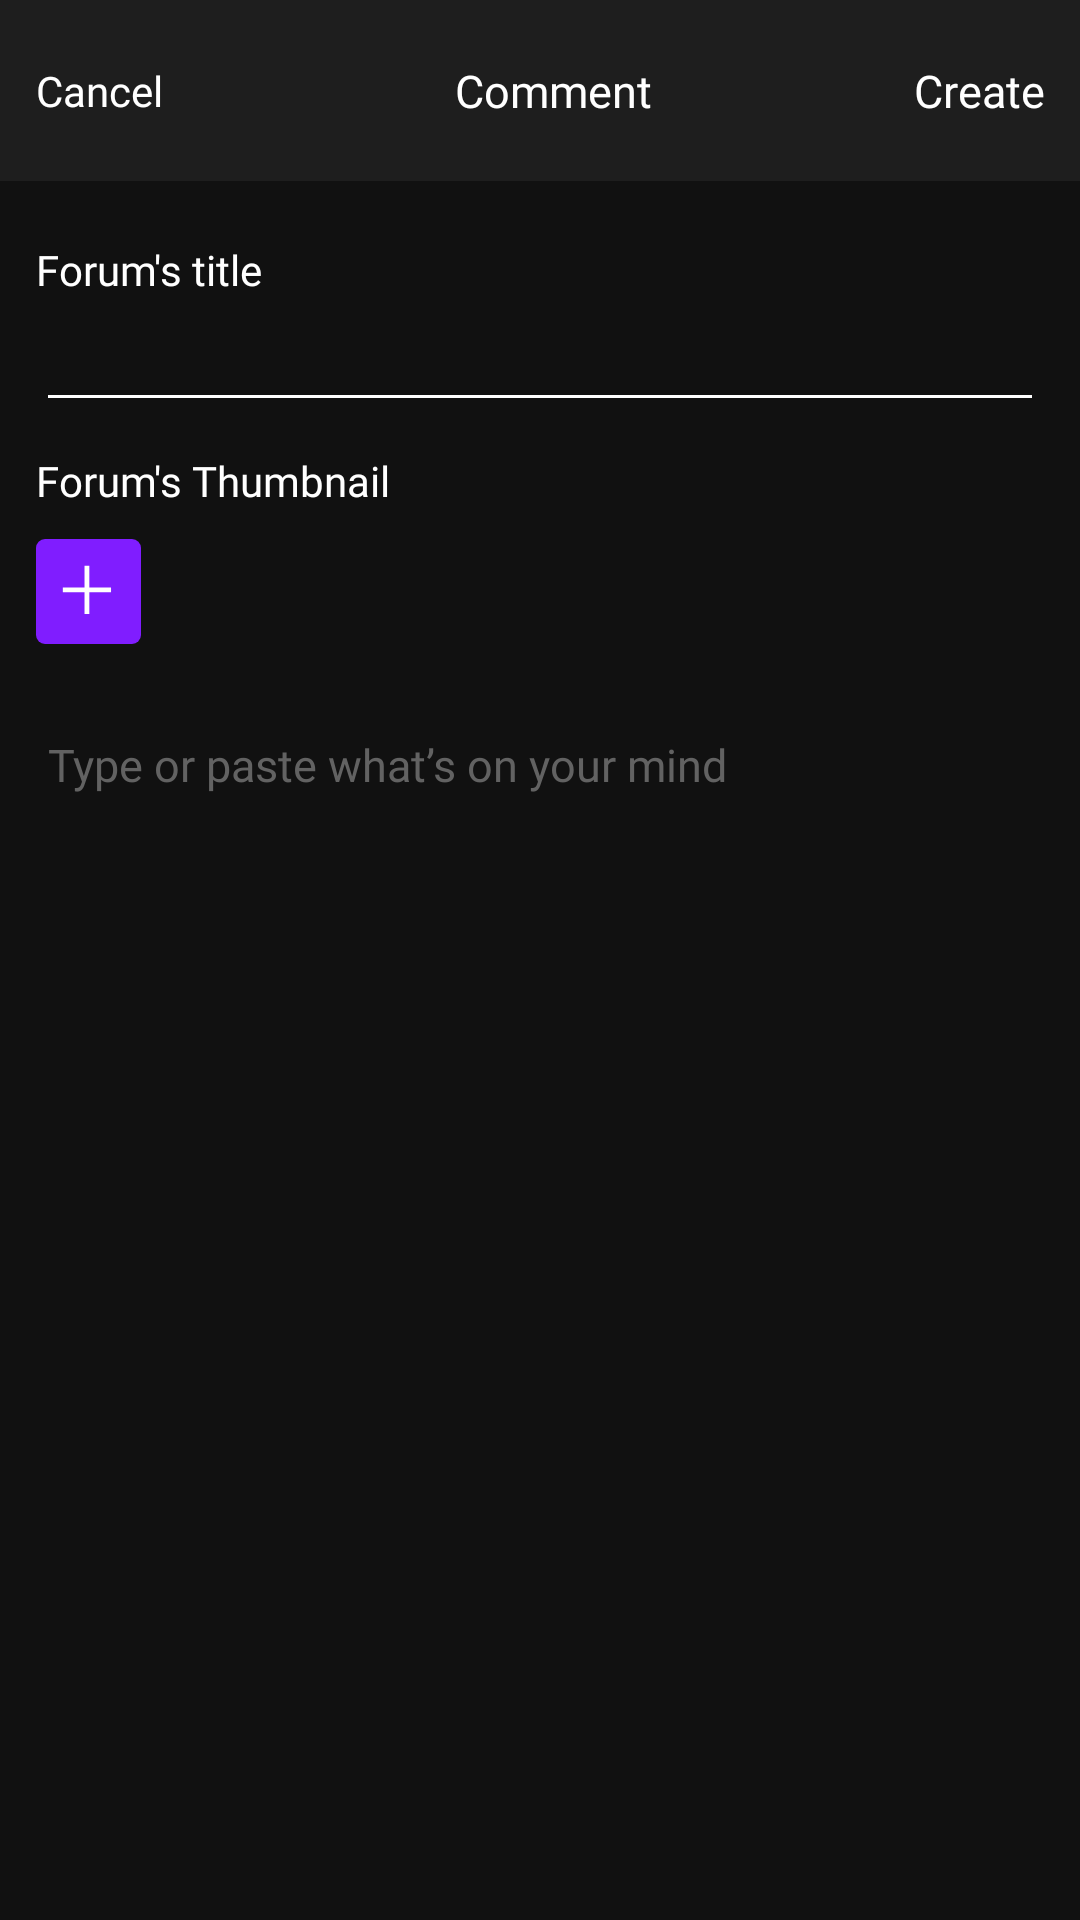

Reconstruct the res/layout file that produces this screen, plus the resources it refers to.
<!-- AndroidManifest.xml: application theme Theme.TeamedUp -->
<!-- res/layout/fragment_create_forum.xml -->
<?xml version="1.0" encoding="utf-8"?>
<androidx.constraintlayout.widget.ConstraintLayout xmlns:android="http://schemas.android.com/apk/res/android"
    xmlns:tools="http://schemas.android.com/tools"
    xmlns:app="http://schemas.android.com/apk/res-auto"
    android:layout_width="match_parent"
    android:layout_height="match_parent"
    tools:context=".home.forum.createForum.CreateForumFragment"
    android:background="@color/darker_gray"
    android:orientation="vertical">
    <include
        android:id="@+id/toolbar"
        layout="@layout/toolbar_3_item_layout"
        />
    <LinearLayout
        android:layout_width="match_parent"
        android:layout_height="wrap_content"
        android:layout_marginTop="20dp"
        android:layout_marginHorizontal="12dp"
        android:orientation="vertical"
        app:layout_constraintTop_toBottomOf="@id/toolbar">
        <TextView
            android:layout_width="wrap_content"
            android:layout_height="wrap_content"
            android:fontFamily="@font/poppins_regular"
            android:text="Forum's title"
            android:textColor="@color/white"/>
        <EditText
            android:id="@+id/et_forum_title"
            android:layout_width="match_parent"
            android:layout_height="wrap_content"
            android:backgroundTint="@color/white"
            android:layout_marginBottom="10dp"
            android:textColor="@color/white"/>
        <TextView
            android:layout_width="wrap_content"
            android:layout_height="wrap_content"
            android:text="Forum's Thumbnail"
            android:fontFamily="@font/poppins_regular"
            android:textColor="@color/white"
            android:layout_marginBottom="5dp"/>
        <LinearLayout
            android:layout_marginTop="5dp"
            android:id="@+id/btn_add_forum_thumbnail"
            android:layout_width="35dp"
            android:layout_height="35dp"
            android:layout_marginBottom="20dp"
            android:background="@drawable/purple_add_button"
            android:gravity="center">
            <ImageView
                android:layout_width="20dp"
                android:layout_height="20dp"
                android:src="@drawable/ic_white_add" />
        </LinearLayout>
        <ImageView
            android:visibility="gone"
            android:id="@+id/iv_forum_thumbnail"
            android:layout_width="match_parent"
            android:layout_height="200dp"
            android:maxHeight="100dp"
            android:scaleType="centerCrop"
            android:layout_marginBottom="5dp"/>
        <androidx.constraintlayout.widget.ConstraintLayout
            android:visibility="gone"
            android:id="@+id/btn_edit_forum_thumbnail"
            android:layout_width="50dp"
            android:layout_height="wrap_content"
            android:padding="5dp"
            android:background="@drawable/button_purple">
            <ImageView
                android:layout_width="20dp"
                android:layout_height="20dp"
                android:src="@drawable/ic_create"
                app:layout_constraintBottom_toBottomOf="parent"
                app:layout_constraintStart_toStartOf="parent"
                app:layout_constraintTop_toTopOf="parent"/>
            <ImageView
                android:layout_width="15dp"
                android:layout_height="15dp"
                android:src="@drawable/ic_no_body_arrow_right"
                app:layout_constraintEnd_toEndOf="parent"
                app:layout_constraintTop_toTopOf="parent"
                app:layout_constraintBottom_toBottomOf="parent"/>
        </androidx.constraintlayout.widget.ConstraintLayout>
        <EditText
            android:id="@+id/et_forum_content"
            android:layout_width="match_parent"
            android:layout_height="wrap_content"
            android:fontFamily="@font/poppins_regular"
            android:hint="Type or paste what’s on your mind"
            android:textSize="15dp"
            android:textColorHint="@color/light_gray"
            android:backgroundTint="@color/transparent"
            android:textColor="@color/white"/>
    </LinearLayout>
    <LinearLayout
        android:visibility="gone"
        android:id="@+id/loading"
        android:layout_width="match_parent"
        android:layout_height="match_parent"
        android:background="@color/black_transparent"
        android:gravity="center">
        <ProgressBar
            android:layout_width="wrap_content"
            android:layout_height="wrap_content"/>
    </LinearLayout>
</androidx.constraintlayout.widget.ConstraintLayout>
<!-- res/layout/toolbar_3_item_layout.xml (included above) -->
<?xml version="1.0" encoding="utf-8"?>
<androidx.constraintlayout.widget.ConstraintLayout xmlns:android="http://schemas.android.com/apk/res/android"
    android:layout_width="match_parent"
    android:layout_height="wrap_content"
    xmlns:app="http://schemas.android.com/apk/res-auto"
    android:background="@color/dark_gray"
    android:paddingVertical="20dp"
    android:paddingHorizontal="12dp"
    android:orientation="horizontal"
    android:gravity="fill_horizontal">
    <TextView
        android:id="@+id/back"
        android:layout_width="wrap_content"
        android:layout_height="wrap_content"
        android:text="Cancel"
        android:fontFamily="@font/poppins_regular"
        android:textColor="@color/white"
        app:layout_constraintStart_toStartOf="parent"
        app:layout_constraintTop_toTopOf="parent"
        app:layout_constraintBottom_toBottomOf="parent"/>
    <TextView
        android:id="@+id/tv_toolbar_title"
        android:layout_width="wrap_content"
        android:layout_height="wrap_content"
        android:text="Comment"
        android:fontFamily="@font/poppins_bold"
        android:textColor="@color/white"
        android:layout_marginStart="10dp"
        android:textSize="15dp"
        app:layout_constraintStart_toEndOf="@id/back"
        app:layout_constraintTop_toTopOf="parent"
        app:layout_constraintEnd_toStartOf="@id/btn_create"
        app:layout_constraintBottom_toBottomOf="parent"/>
    <TextView
        android:id="@+id/btn_create"
        android:layout_width="wrap_content"
        android:layout_height="wrap_content"
        android:text="Create"
        android:fontFamily="@font/poppins_bold"
        android:textColor="@color/white"
        android:layout_marginStart="10dp"
        android:textSize="15dp"
        android:gravity="end"
        app:layout_constraintEnd_toEndOf="parent"
        app:layout_constraintTop_toTopOf="parent"
        app:layout_constraintBottom_toBottomOf="parent"/>
</androidx.constraintlayout.widget.ConstraintLayout>
<!-- resources referenced by this layout -->
<resources>
  <color name="black_transparent">#80000000</color>
  <color name="dark_gray">#1E1E1E</color>
  <color name="darker_gray">#111111</color>
  <color name="light_gray">#626262</color>
  <color name="transparent">#00000000</color>
  <color name="white">#FFFFFFFF</color>
  <!-- drawable button_purple (drawable) -->
  <?xml version="1.0" encoding="utf-8"?>
  <shape xmlns:android="http://schemas.android.com/apk/res/android"
      android:shape="rectangle">
      <solid
          android:color="@color/purple_300"/>
      <corners
          android:radius="5dp"/>
  </shape>
  <!-- drawable ic_create (drawable) -->
  <vector xmlns:android="http://schemas.android.com/apk/res/android"
      android:width="10dp"
      android:height="10dp"
      android:viewportWidth="10"
      android:viewportHeight="10">
    <path
        android:pathData="M6.849,0.833C7.122,0.833 7.383,0.942 7.574,1.135L8.866,2.427C9.059,2.619 9.167,2.88 9.167,3.152C9.167,3.424 9.059,3.685 8.866,3.878L4.149,8.593C3.858,8.929 3.445,9.135 2.973,9.168H0.833V8.751L0.835,6.995C0.87,6.556 1.074,6.147 1.386,5.872L6.123,1.135C6.315,0.942 6.576,0.833 6.849,0.833ZM2.943,8.336C3.166,8.32 3.373,8.216 3.539,8.026L6.69,4.875L5.126,3.311L1.957,6.479C1.788,6.628 1.683,6.837 1.667,7.028V8.335L2.943,8.336ZM5.715,2.721L7.279,4.286L8.277,3.288C8.313,3.252 8.333,3.203 8.333,3.152C8.333,3.101 8.313,3.052 8.277,3.016L6.984,1.723C6.948,1.687 6.899,1.667 6.849,1.667C6.798,1.667 6.75,1.687 6.714,1.723L5.715,2.721Z"
        android:fillColor="#ffffff"
        android:fillType="evenOdd"/>
  </vector>
  <!-- drawable ic_no_body_arrow_right (drawable) -->
  <vector xmlns:android="http://schemas.android.com/apk/res/android"
      android:width="8dp"
      android:height="8dp"
      android:viewportWidth="8"
      android:viewportHeight="8">
    <path
        android:pathData="M4.8619,4L2.4309,1.5691L2.9023,1.0977L5.8047,4L2.9023,6.9024L2.4309,6.431L4.8619,4Z"
        android:fillColor="#ffffff"
        android:fillType="evenOdd"/>
  </vector>
  <!-- drawable ic_white_add (drawable) -->
  <vector xmlns:android="http://schemas.android.com/apk/res/android"
      android:width="16dp"
      android:height="16dp"
      android:viewportWidth="16"
      android:viewportHeight="16">
      <path
          android:pathData="M8.358,7.072H14.144V8.358H8.358V14.144H7.072V8.358H1.286V7.072H7.072V1.286H8.358V7.072Z"
          android:fillColor="@color/white"
          android:fillType="evenOdd"/>
  </vector>
  <!-- drawable purple_add_button (drawable) -->
  <?xml version="1.0" encoding="utf-8"?>
  <shape xmlns:android="http://schemas.android.com/apk/res/android"
      android:shape="rectangle">
      <solid
          android:color="@color/purple_300"/>
      <corners
          android:radius="3dp"/>
  </shape>
  <style name="Theme.TeamedUp" parent="Theme.MaterialComponents.DayNight.DarkActionBar">
          
          <item name="colorPrimary">@color/purple_500</item>
          <item name="colorPrimaryVariant">@color/purple_700</item>
          <item name="colorOnPrimary">@color/white</item>
          
          <item name="colorSecondary">@color/teal_200</item>
          <item name="colorSecondaryVariant">@color/teal_700</item>
          <item name="colorOnSecondary">@color/black</item>
          
          <item name="android:statusBarColor">?attr/colorPrimaryVariant</item>
          
      </style>
  <color name="purple_300">#801DFF</color>
  <color name="purple_500">#FF6200EE</color>
  <color name="purple_700">#FF3700B3</color>
  <color name="teal_200">#FF03DAC5</color>
  <color name="teal_700">#FF018786</color>
  <color name="black">#FF000000</color>
</resources>
